Photos from the image-classification dataset "infrared_dataset" in the GitHub repository kk-2m/AnimalClassification-IFOR. Its 28 classes are: acryllium vulturinum, aepyceros melampus, bos taurus, capra aegagrus, cephalophus nigrifrons, crax rubra, paca, dasyprocta punctata, equus quagga, giraffa camelopardalis, leopardus pardalis, african elephant, madoqua guentheri, mazama americana, mazama temama, meleagris ocellata, mitu tuberosum, nasua narica, panthera onca, papio anubis, pecari tajacu, phacochoerus africanus, psophia leucoptera, puma, syncerus caffer, south american tapir, tayassu pecari, urocyon cinereoargenteus.

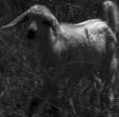
Label: capra aegagrus

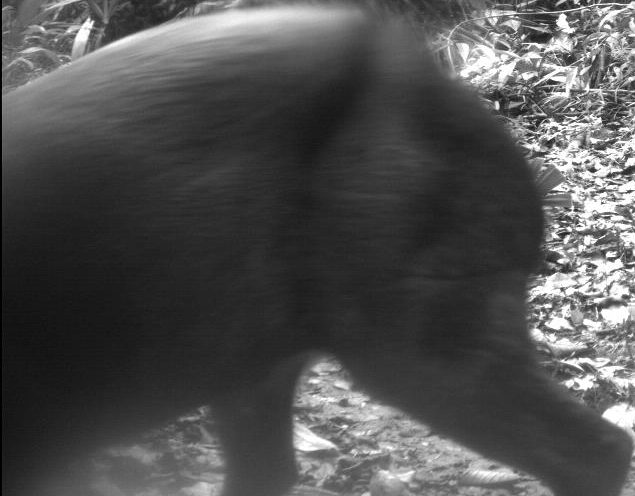
Label: mazama temama

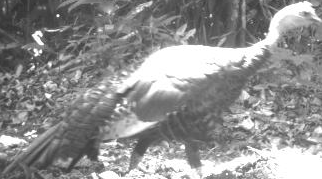
Label: meleagris ocellata

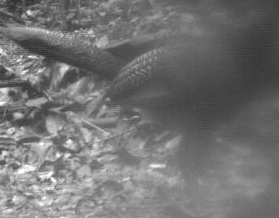
Label: crax rubra

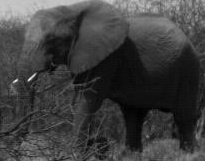
Label: african elephant

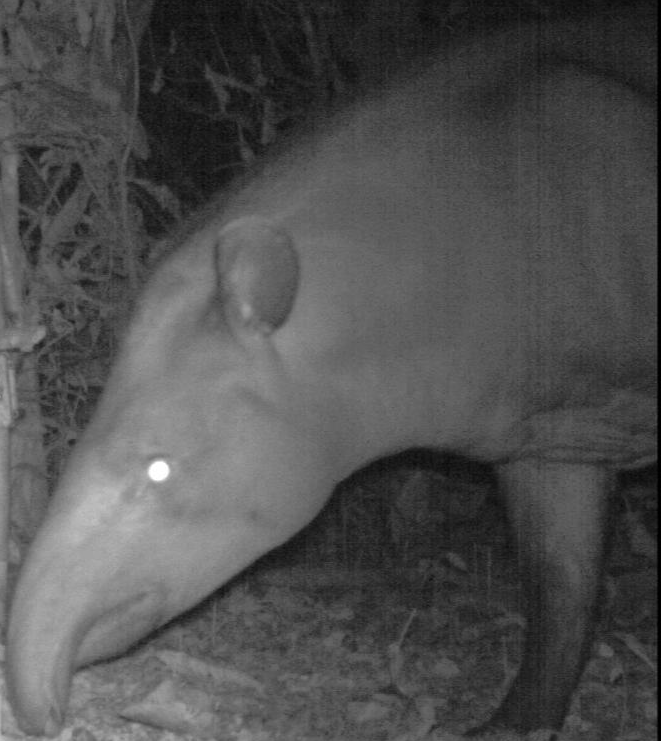
Label: south american tapir
